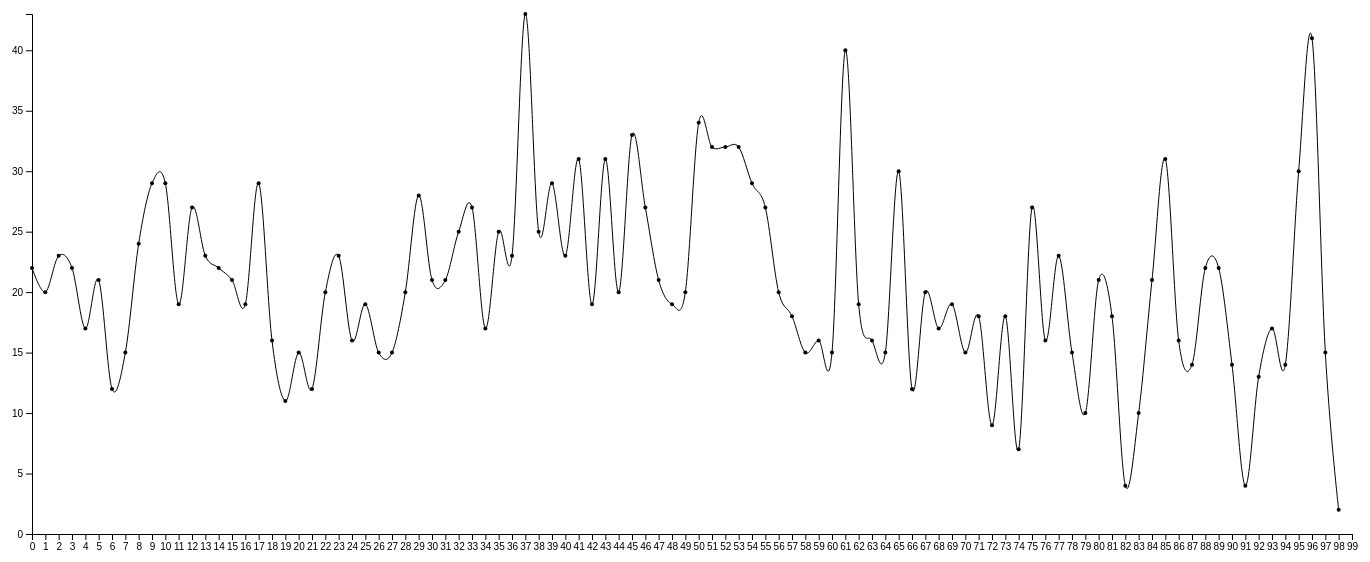
D3 v5 page, settled after 480 driven frames (8 s of simulated time); the page loaded 1 data file(s).


		
			
			var dataset, xScale, yScale, xAxis, yAxis;
			var rowConverter = function(d) {
				return {
					Politics: parseInt(d.Politics),
					Year: parseInt(d.Year)
				};
			}
			
			
			d3.csv("tangrongxin_LATE_539392_12637415_timecovers_politics-1.csv", rowConverter)
            .then(function(data) {
				dataset = data;
				
				var w = 1400;
				var h = 600;
				var padding = 40;
				
				var svg = d3.select("body")
				            .append("svg")
				            .attr("width",w)
				            .attr("height",h);
				
				var yScale = d3.scaleLinear()
				    .domain([0, d3.max(dataset, function(d) { 
						return d.Politics; })
					])
					.range([h - padding, padding]);
					
					
				var xScale = d3.scaleLinear()
				    .domain([0, dataset.length])
					.range([padding, w - padding]);
					
				xAxis = d3.axisBottom()
				          .scale(xScale)
					.ticks(dataset.length);


				yAxis = d3.axisLeft()
				          .scale(yScale)
				          .ticks(10);

				
				var line = d3.line()
				    .x(function(d,i){
				    	return xScale(i);
				    })
					.y(function(d){
						return yScale(parseInt(d["Politics"]));
					})
					.curve(d3.curveCardinal);
					
				svg.append("path")
					.data([dataset])
					.attr("d",line)
					.attr("fill","none")
					.attr("stroke","black");	
					
				svg.selectAll("circle")
				   .data(dataset)
				   .enter()
				   .append("circle")
				   .attr("cx", function(d,i) {
				   		return xScale(i);
				   })
				   .attr("cy", function(d) {
				   		return yScale(parseInt(d["Politics"]));
				   })
				   .attr("r", 2)
                   .on("mouseover",function(d,i){
                       d3.select(this).attr("fill","red");
                      	var xPosition = parseFloat(d3.select(this).attr("cx")) ; 
      					var yPosition = parseFloat(d3.select(this).attr("cy")) + 20 ;
  					   d3.select("#tooltip")
  					     .style("left",xPosition + "px")
  					     .style("top",yPosition + "px")
  					     .select("#value")
  					     .text(d.Politics);
					   d3.select("#tooltip").classed("hidden", false);
                   })
                   .on("mouseout",function(d,i){
                       d3.select(this).attr("fill","black")
					   d3.select("#tooltip").classed("hidden", true);
                   });
				
					
					
	   			svg.append("g")
	   				.attr("class", "axis")
	   				.attr("transform", "translate(0," + (h - padding) + ")")
	   				.call(xAxis);
	   			
	   			svg.append("g")
	   				.attr("class", "axis")
	   				.attr("transform", "translate(" + padding + ",0)")
	   				.call(yAxis);
				
				
			});
			
			
			

				
			
		

### data: tangrongxin_LATE_539392_12637415_timecovers_politics-1.csv
Year, Politics
1923, 22
1924, 20
1925, 23
1926, 22
1927, 17
1928, 21
1929, 12
1930, 15
1931, 24
1932, 29
1933, 29
1934, 19
1935, 27
1936, 23
1937, 22
1938, 21
1939, 19
1940, 29
1941, 16
1942, 11
1943, 15
1944, 12
1945, 20
1946, 23
1947, 16
1948, 19
1949, 15
1950, 15
1951, 20
1952, 28
1953, 21
1954, 21
1955, 25
1956, 27
1957, 17
1958, 25
1959, 23
1960, 43
1961, 25
1962, 29
1963, 23
1964, 31
1965, 19
1966, 31
1967, 20
1968, 33
1969, 27
1970, 21
1971, 19
1972, 20
1973, 34
1974, 32
1975, 32
1976, 32
1977, 29
1978, 27
1979, 20
1980, 18
1981, 15
1982, 16
... 39 more rows